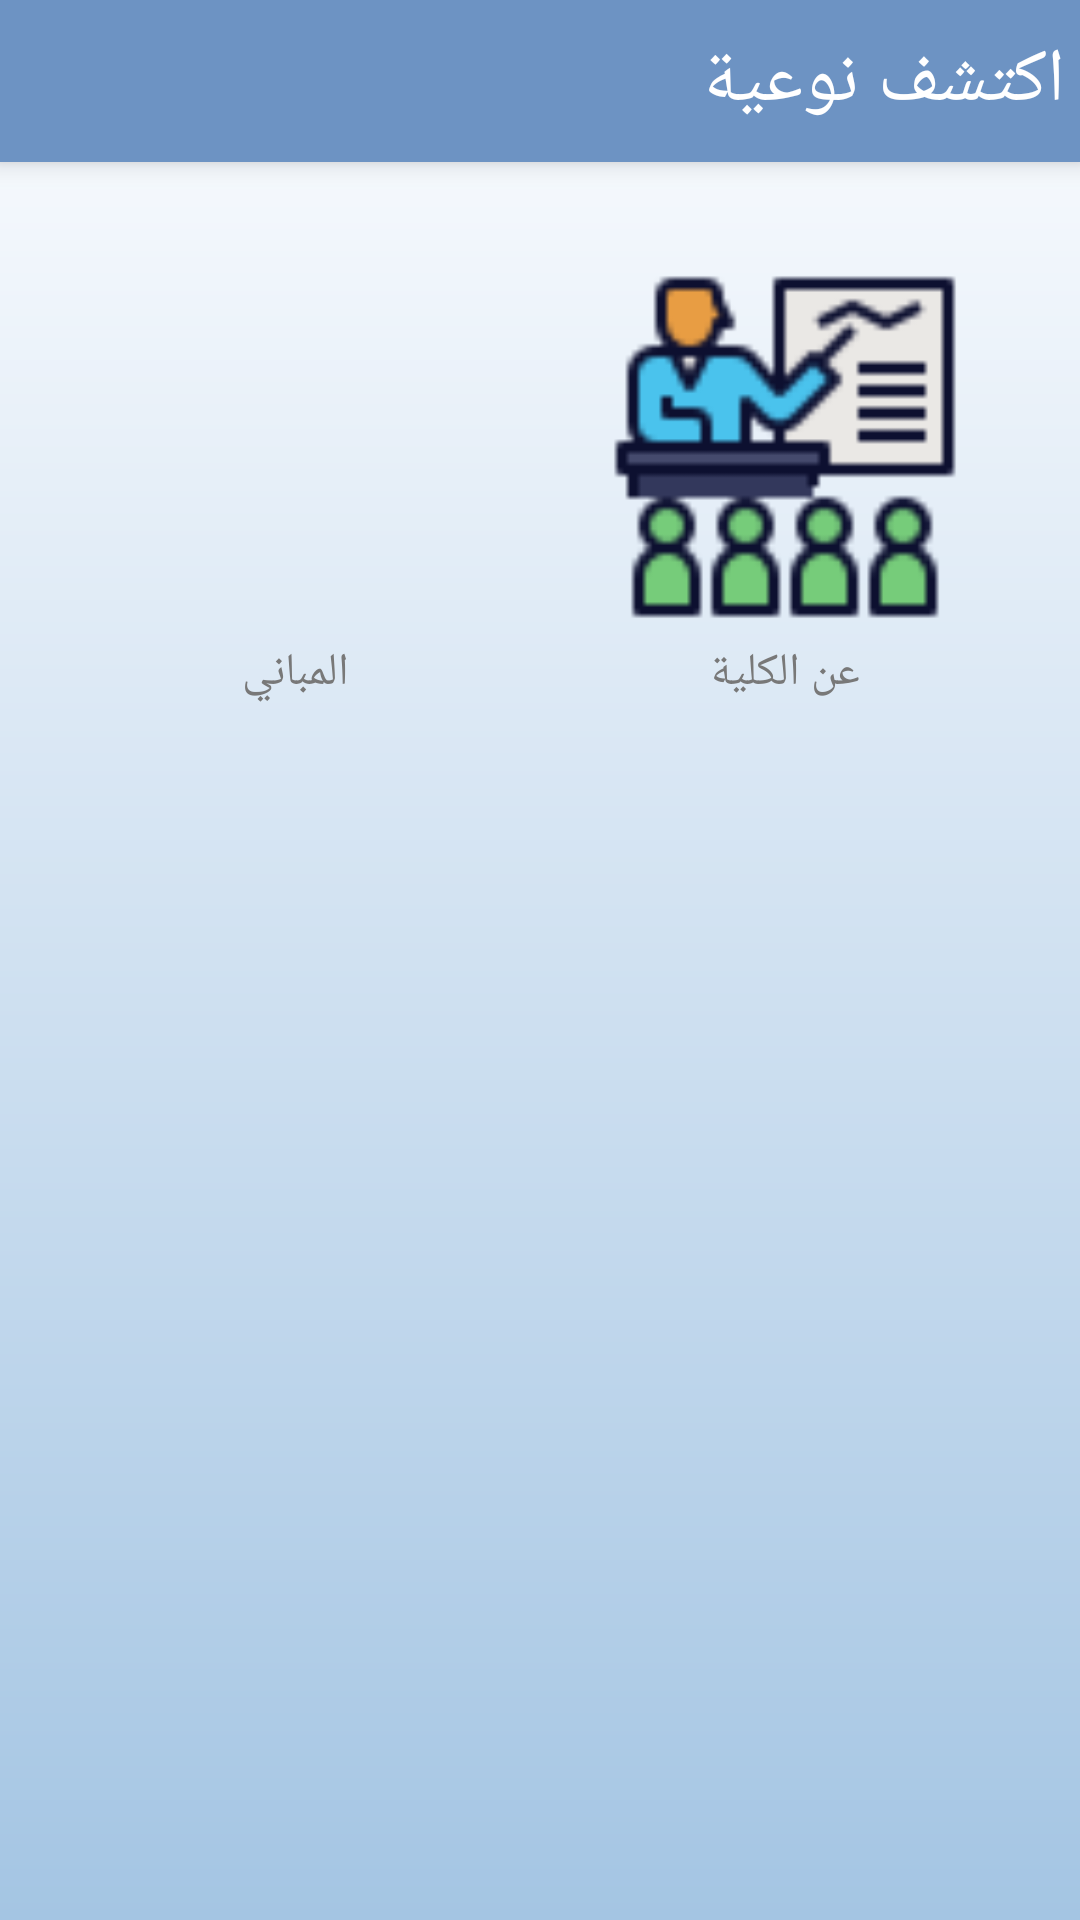

This screen was rendered from an Android layout file. Write that file and the resources it references.
<!-- AndroidManifest.xml: application theme Theme.ImageClassification -->
<!-- res/layout/activity_home2.xml -->
<?xml version="1.0" encoding="utf-8"?>
<layout xmlns:android="http://schemas.android.com/apk/res/android"
    xmlns:app="http://schemas.android.com/apk/res-auto"
    xmlns:tools="http://schemas.android.com/tools">

    <data>

    </data>

    <ScrollView
        android:layout_width="match_parent"
        android:layout_height="match_parent"
        android:background="@drawable/background">
        <androidx.constraintlayout.widget.ConstraintLayout
            android:layout_width="match_parent"
            android:layout_height="wrap_content"
            android:paddingBottom="20dp"
            tools:context=".presentation2.HomeActivity2">
            <LinearLayout
                android:id="@+id/appBar"
                android:layout_width="match_parent"
                android:layout_height="wrap_content"
                app:layout_constraintTop_toTopOf="parent"
                android:orientation="vertical"
                android:gravity="right"
                android:elevation="5dp"
                android:background="@color/appbar_bg"
                android:paddingVertical="10dp">

                <TextView
                    android:layout_width="wrap_content"
                    android:layout_height="wrap_content"
                    android:text="@string/ektashef_naw3ya"
                    android:textSize="25sp"
                    android:textColor="@color/white"
                    android:layout_marginHorizontal="5dp" />
            </LinearLayout>

            <LinearLayout
                android:id="@+id/aboutLL"
                android:layout_width="150dp"
                android:layout_height="150dp"
                android:background="@drawable/rect_with_radius"
                android:layout_marginEnd="10dp"
                android:elevation="5dp"
                android:gravity="center_horizontal"
                app:layout_constraintTop_toTopOf="@+id/buildingLL"
                app:layout_constraintStart_toEndOf="@+id/buildingLL"
                app:layout_constraintEnd_toEndOf="parent"
                android:orientation="vertical">

                <ImageView
                    android:layout_width="120dp"
                    android:layout_height="120dp"
                    android:layout_marginTop="5dp"
                    android:src="@drawable/about_college" />

                <TextView
                    android:layout_width="match_parent"
                    android:layout_height="wrap_content"
                    android:layout_marginTop="5dp"
                    android:gravity="center"
                    android:text="عن الكلية"
                    android:textColor="@color/gray"
                    android:textSize="15sp" />
            </LinearLayout>
            <LinearLayout
                android:id="@+id/buildingLL"
                android:layout_width="150dp"
                android:layout_height="150dp"
                android:layout_marginTop="30dp"
                android:background="@drawable/rect_with_radius"
                android:layout_marginStart="10dp"
                android:elevation="5dp"
                android:gravity="center_horizontal"
                app:layout_constraintTop_toBottomOf="@id/appBar"
                app:layout_constraintBottom_toBottomOf="parent"
                android:layout_marginBottom="20dp"
                app:layout_constraintEnd_toStartOf="@+id/aboutLL"
                app:layout_constraintStart_toStartOf="parent"
                android:orientation="vertical">
                <ImageView
                    android:layout_width="120dp"
                    android:layout_height="120dp"
                    android:layout_marginTop="5dp"
                    android:src="@drawable/buildings" />
                <TextView
                    android:layout_width="match_parent"
                    android:layout_height="wrap_content"
                    android:layout_marginTop="5dp"
                    android:gravity="center"
                    android:text="المباني"
                    android:textColor="@color/gray"
                    android:textSize="15sp" />
            </LinearLayout>
        </androidx.constraintlayout.widget.ConstraintLayout>
    </ScrollView>
</layout>
<!-- resources referenced by this layout -->
<resources>
  <color name="appbar_bg">#6D93C3</color>
  <color name="gray">#787878</color>
  <color name="white">#FFFFFFFF</color>
  <!-- drawable about_college: png bitmap (drawable, 1469 bytes) -->
  <!-- drawable background (drawable) -->
  <?xml version="1.0" encoding="utf-8"?>
  <shape xmlns:android="http://schemas.android.com/apk/res/android">
      <gradient android:angle="270" android:startColor="#FCFDFF" android:endColor="#A4C5E3" />
  </shape>
  <string name="ektashef_naw3ya">اكتشف نوعية</string>
  <style name="Theme.ImageClassification" parent="Theme.MaterialComponents.DayNight.NoActionBar">
          
          <item name="colorPrimary">@color/baby_blue</item>
          <item name="colorPrimaryVariant">@color/purple_700</item>
          <item name="colorOnPrimary">@color/white</item>
          
          <item name="colorSecondary">@color/teal_200</item>
          <item name="colorSecondaryVariant">@color/teal_700</item>
          <item name="colorOnSecondary">@color/black</item>
          
          <item name="android:statusBarColor">?attr/colorPrimaryVariant</item>
          
      </style>
  <color name="baby_blue">#0678DC</color>
  <color name="purple_700">#FF3700B3</color>
  <color name="teal_200">#FF03DAC5</color>
  <color name="teal_700">#FF018786</color>
  <color name="black">#FF000000</color>
</resources>
